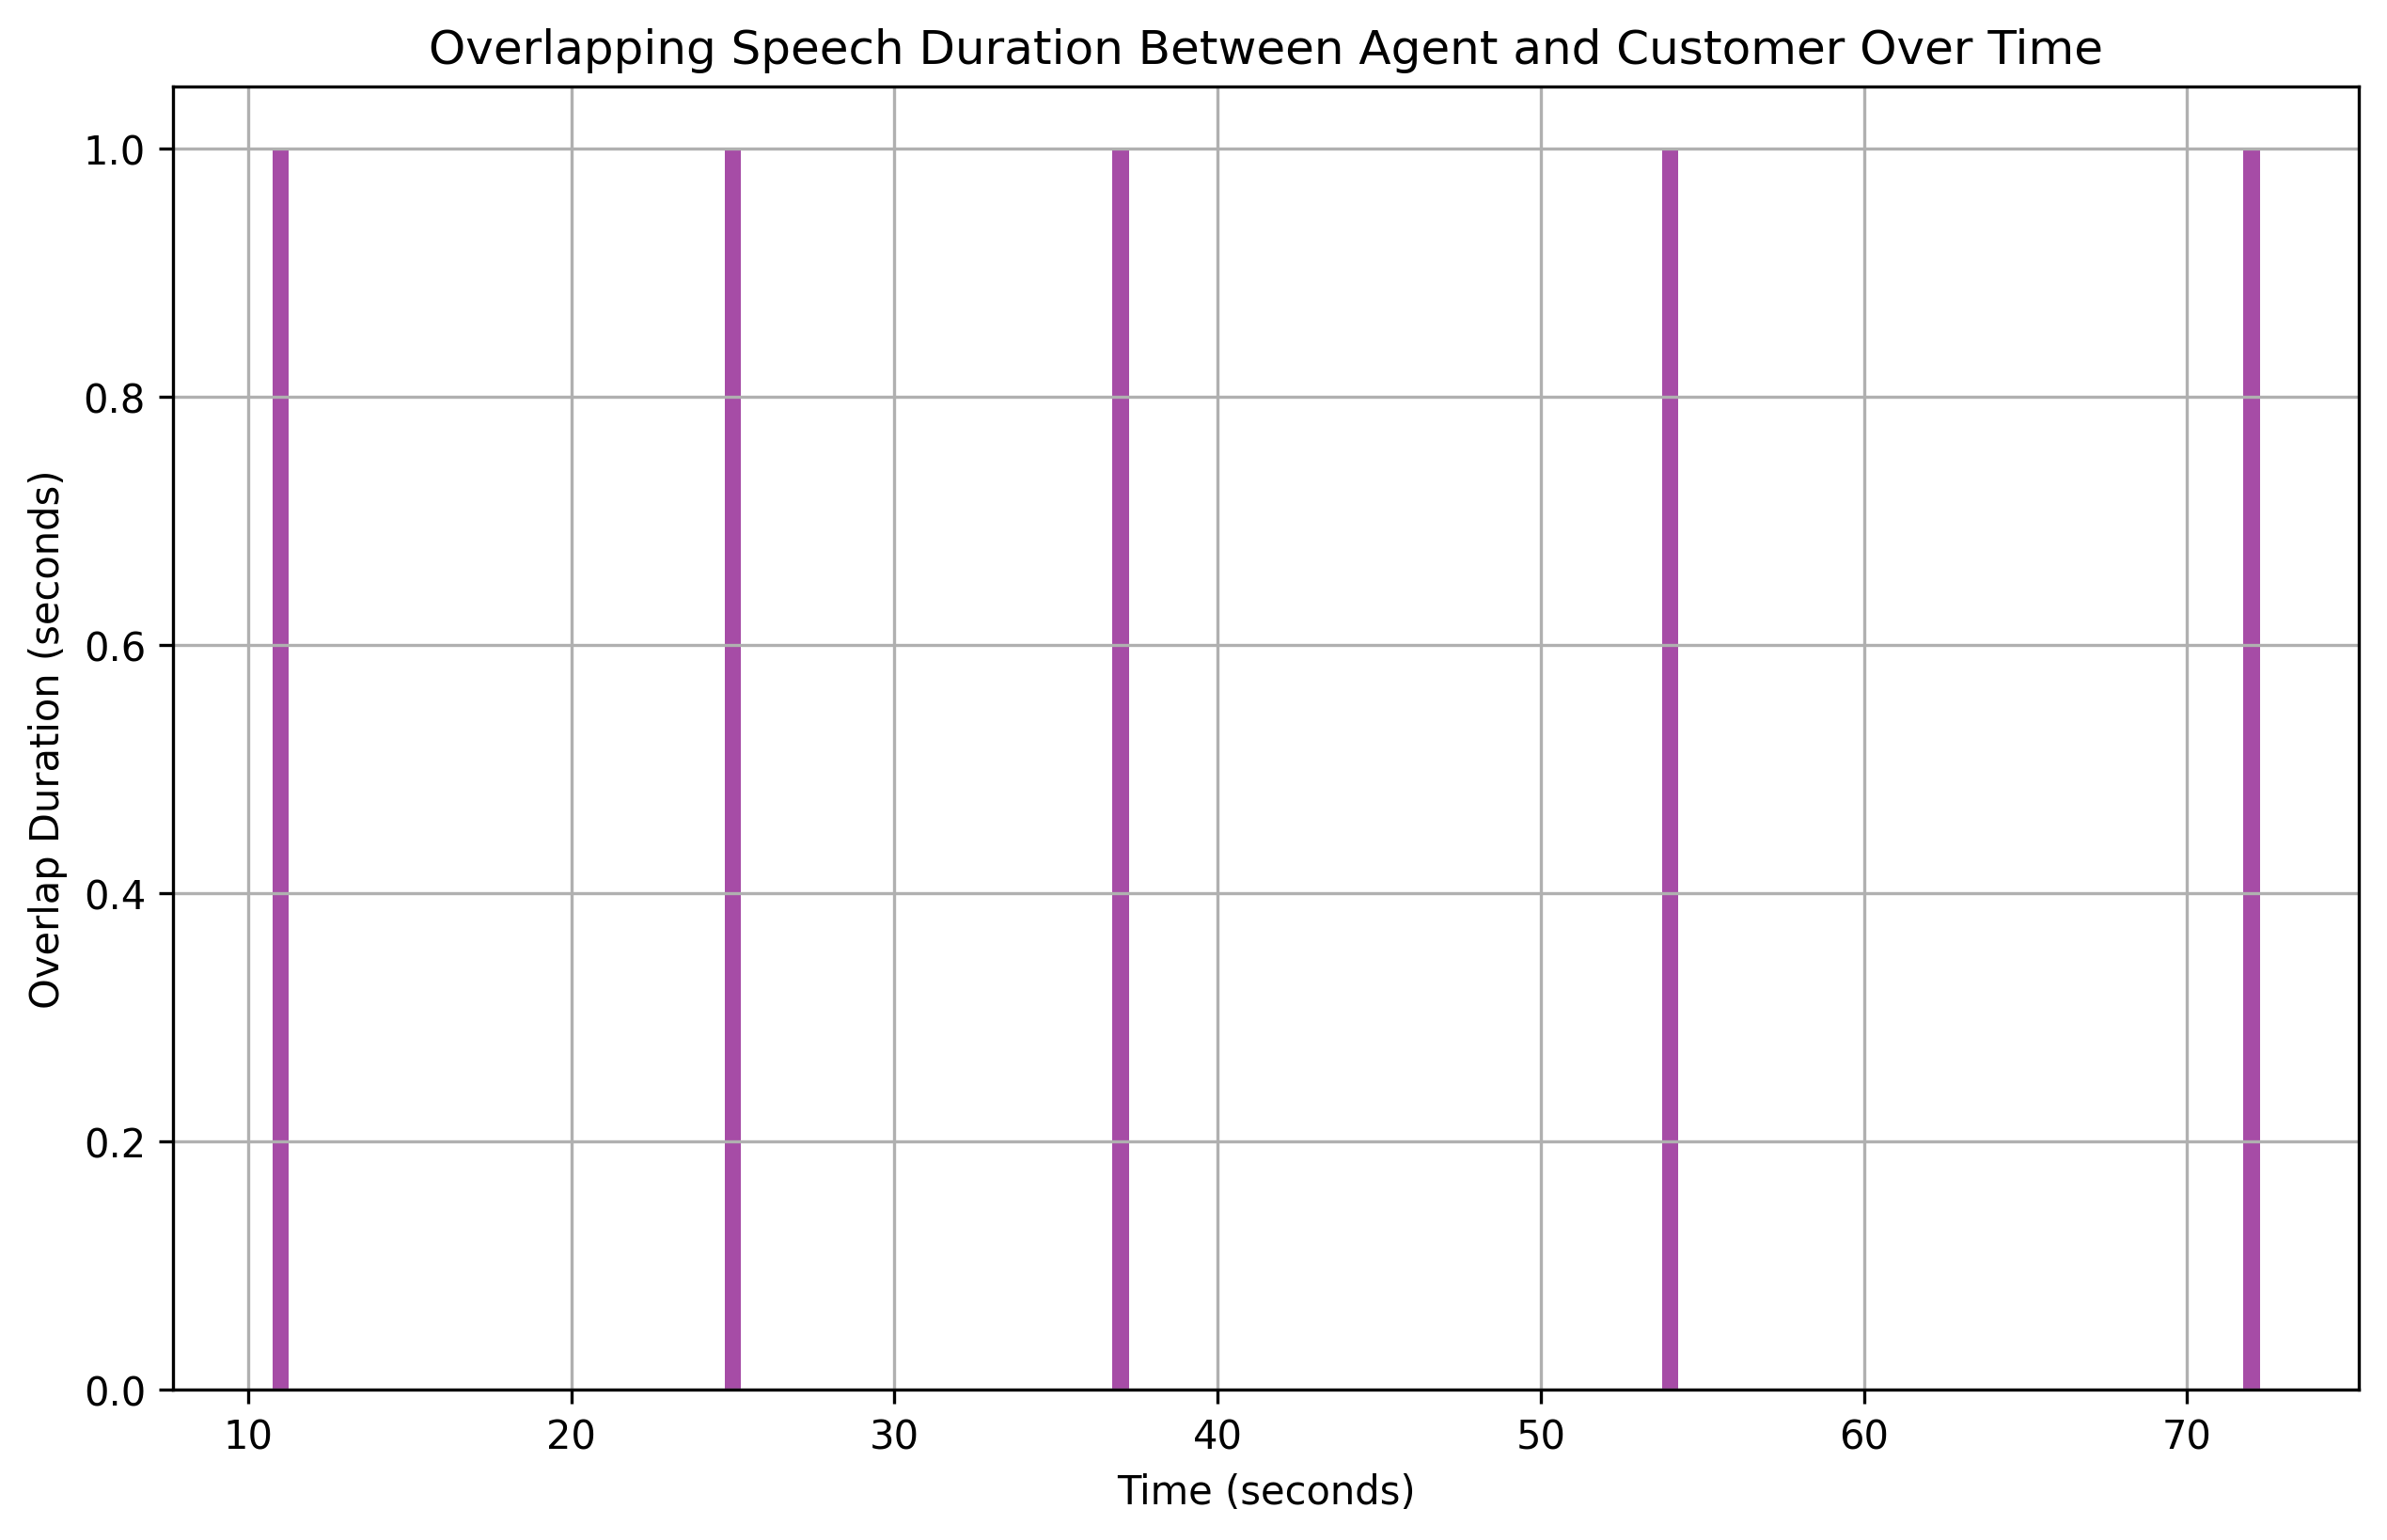

The file beside this chart, header and first rows:
overlap_start, overlap_end, overlap_duration
11, 12, 1
25, 26, 1
37, 38, 1
54, 55, 1
72, 73, 1
